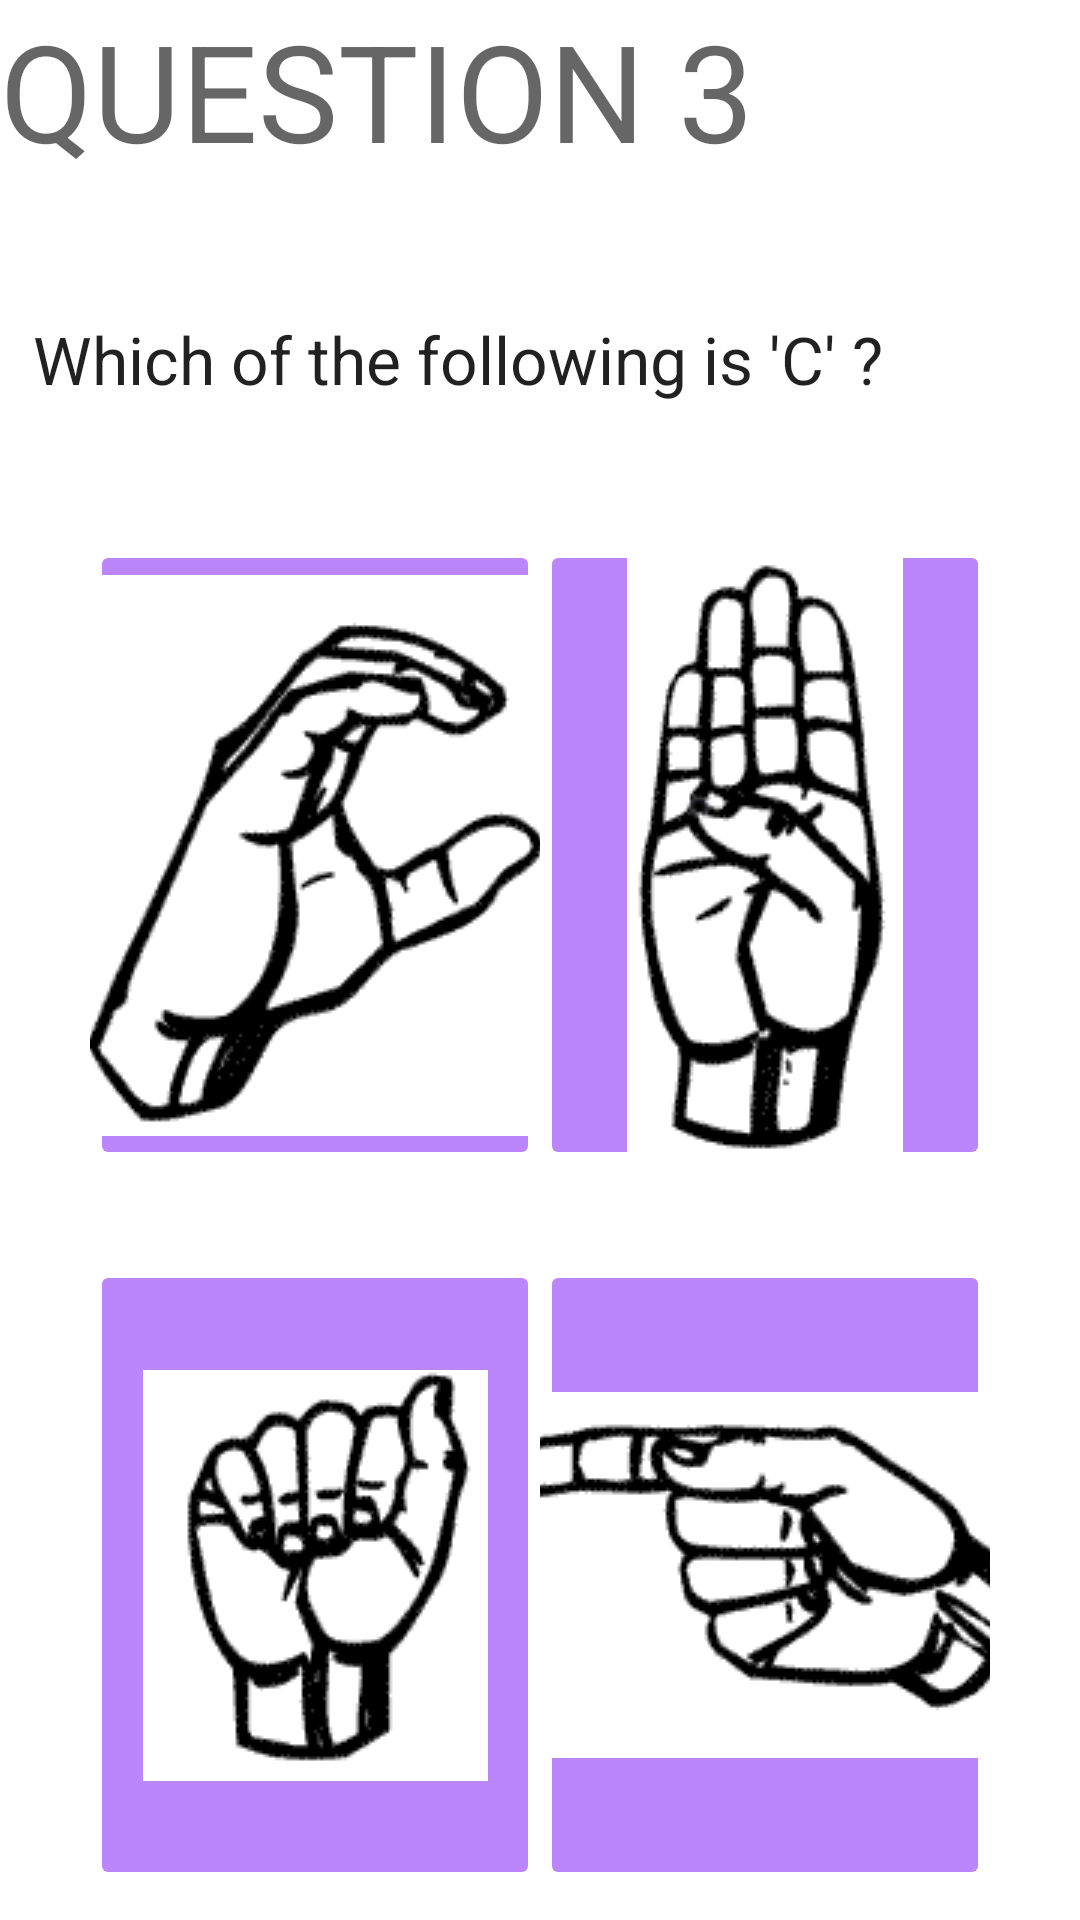

This screen was rendered from an Android layout file. Write that file and the resources it references.
<!-- AndroidManifest.xml: application theme Theme.SignLingo -->
<!-- res/layout/fragment_c1_q3.xml -->
<?xml version="1.0" encoding="utf-8"?>
<RelativeLayout xmlns:android="http://schemas.android.com/apk/res/android"
    xmlns:app="http://schemas.android.com/apk/res-auto"
    xmlns:tools="http://schemas.android.com/tools"
    android:layout_width="match_parent"
    android:layout_height="match_parent"
    tools:context=".fragments.course1.C1Q1Fragment">

    <TextView
        android:id="@+id/tvQ1"
        android:layout_width="match_parent"
        android:layout_height="match_parent"
        android:text="QUESTION 3"
        android:textAppearance="@style/TextAppearance.AppCompat.Display2" />

    <TextView
        android:id="@+id/textView2"
        android:layout_width="wrap_content"
        android:layout_height="wrap_content"
        android:layout_alignParentStart="true"
        android:layout_alignParentTop="true"
        android:layout_marginStart="11dp"
        android:layout_marginTop="105dp"
        android:text="Which of the following is 'C' ?"
        android:textAppearance="@style/TextAppearance.AppCompat.Large" />

    <ImageButton
        android:id="@+id/ibQ3A"
        android:layout_width="150dp"
        android:layout_height="210dp"
        android:layout_alignParentStart="true"
        android:layout_alignParentTop="true"
        android:layout_marginStart="30dp"
        android:layout_marginTop="180dp"
        android:backgroundTint="@color/purple_200"
        android:src="@drawable/c" />
    <ImageButton
        android:id="@+id/ibQ3B"
        android:layout_width="150dp"
        android:layout_height="210dp"
        android:layout_alignParentEnd="true"
        android:layout_alignParentTop="true"
        android:layout_marginEnd="30dp"
        android:layout_marginTop="180dp"
        android:backgroundTint="@color/purple_200"
        android:src="@drawable/b" />
    <ImageButton
        android:id="@+id/ibQ3C"
        android:layout_width="150dp"
        android:layout_height="210dp"
        android:layout_alignParentStart="true"
        android:layout_alignParentTop="true"
        android:layout_marginStart="30dp"
        android:layout_marginTop="420dp"
        android:backgroundTint="@color/purple_200"
        android:src="@drawable/a" />
    <ImageButton
        android:id="@+id/ibQ3D"
        android:layout_width="150dp"
        android:layout_height="210dp"
        android:layout_alignParentEnd="true"
        android:layout_alignParentTop="true"
        android:layout_marginEnd="30dp"
        android:layout_marginTop="420dp"
        android:backgroundTint="@color/purple_200"
        android:src="@drawable/g" />


</RelativeLayout>
<!-- resources referenced by this layout -->
<resources>
  <!-- drawable a: png bitmap (drawable, 3569 bytes) -->
  <!-- drawable b: png bitmap (drawable, 4763 bytes) -->
  <!-- drawable c: png bitmap (drawable, 4826 bytes) -->
  <!-- drawable g: png bitmap (drawable, 3747 bytes) -->
  <style name="Theme.SignLingo" parent="Theme.MaterialComponents.DayNight.DarkActionBar">
          
          <item name="colorPrimary">@color/purple_500</item>
          <item name="colorPrimaryVariant">@color/purple_700</item>
          <item name="colorOnPrimary">@color/white</item>
          
          <item name="colorSecondary">@color/teal_200</item>
          <item name="colorSecondaryVariant">@color/teal_700</item>
          <item name="colorOnSecondary">@color/black</item>
          
          <item name="android:statusBarColor" tools:targetApi="l">?attr/colorPrimaryVariant</item>
          
      </style>
  <!-- not gathered from this repository: default colours our renderer supplied (Android Studio template values) -->
  <color name="purple_200">#FFBB86FC</color>
  <color name="purple_500">#FF6200EE</color>
  <color name="purple_700">#FF3700B3</color>
  <color name="teal_200">#FF03DAC5</color>
  <color name="teal_700">#FF018786</color>
  <color name="black">#FF000000</color>
  <color name="white">#FFFFFFFF</color>
</resources>
